Image classification data set "abo" (trungquoc113/Interior-design-using-AI on GitHub). Class labels (6): bed, chair, lamp, sofa, storage, table.

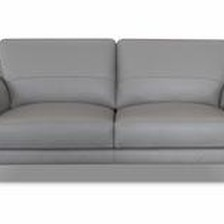
Label: sofa

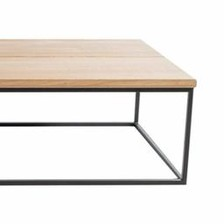
Label: table

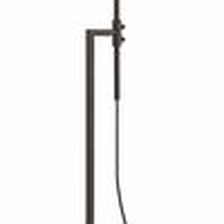
Label: lamp

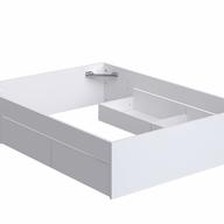
Label: bed

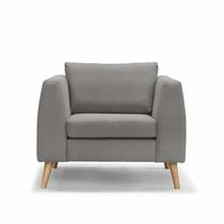
Label: chair

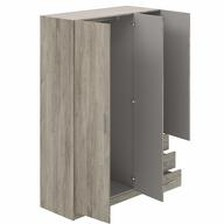
Label: storage
